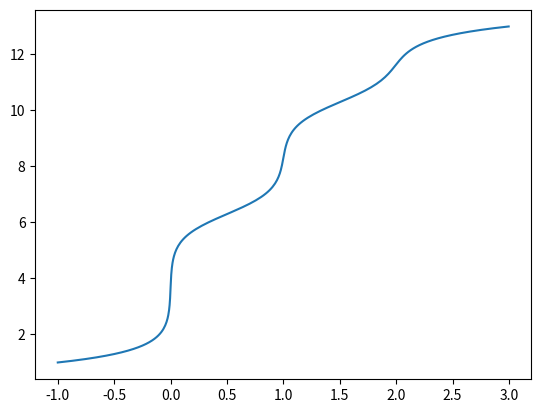

Reproduce this figure in Python.
#!/usr/bin/env python3
# -*- coding: utf-8 -*-

import numpy as np
import matplotlib.pyplot as plt
from itertools import accumulate
from operator import mul


def p(c):
    return -np.log10(c)

def c(p):
    return 10**(-p)

PKE = 14
KE = c(PKE)
TOL = KE / 100


pKa1 = 6.3
pKa2 = 10.3

pKa = [pKa1, pKa2]
N = len(pKa)
Ka = [c(pK) for pK in pKa]
k = list(accumulate(Ka, mul))
N = len(Ka)

def x0(h):
    return 1/(1+sum(k[j] / h**(j+1) for j in range(N)))

def x(h, j):
    return x0(h) * k[j-1] / h**j

def Y1(h):
    return sum([j*x(h, j) for j in range(1, N+1)])

def delta(h):
    return KE/h - h

def n(h, CT):
    return Y1(h) + delta(h)/CT

pH = np.linspace(1, 13, 200)
h = c(pH)

CT = 0.1
n_calc = n(h, CT)

plt.figure()
plt.plot(n_calc, pH)
plt.show()

# à partir de ces valeurs, pour un point en particulier
pH_demiequivalence = np.interp(0.5, n_calc, pH)
pH_equivalence = np.interp(1, n_calc, pH)
print(pH_demiequivalence, pH_equivalence)
